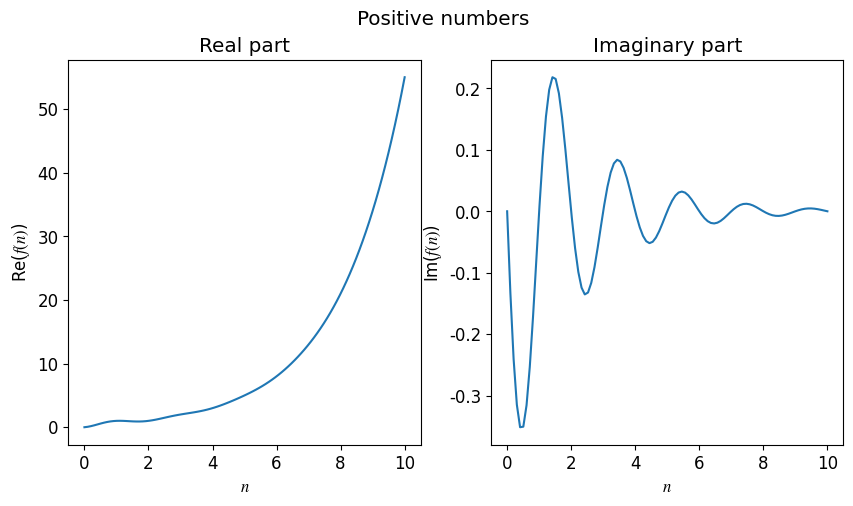
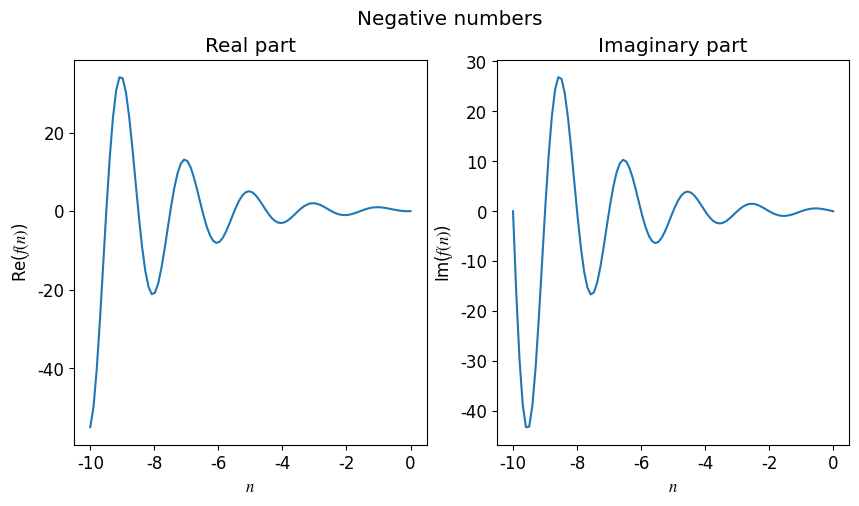

These figures' Python source, in order:
import numpy as np
import math

import matplotlib as mpl
import matplotlib.pyplot as plt
plt.rc("font", family='Arial', size=12)
plt.rc("mathtext", fontset='stix')


def binet(n):
    return np.power((1+np.sqrt(5))/2 + 0j,n)/np.sqrt(5) - np.power((1-np.sqrt(5))/2+ 0j,n)/np.sqrt(5)


def complex_plot_(x, y, xlabel="x", ylabel="y", addtitle=" "):
	plt.figure(figsize=(10, 5))
	plt.subplot(121)
	plt.plot(x, np.real(y))
	plt.xlabel(xlabel)
	plt.ylabel(r"Re("+ylabel+")")
	plt.title("Real part")

	plt.subplot(122)
	plt.plot(x, np.imag(y))
	plt.xlabel(xlabel)
	plt.ylabel(r"Im("+ylabel+")")
	plt.title("Imaginary part")
	plt.suptitle(addtitle)

	

if __name__=="__main__":
	n_array = np.linspace(0, 10, 100)
	binet_array = binet(n_array)
	complex_plot_(n_array, binet_array, "$n$", "$f(n)$", "Positive numbers")	
	
	n_array = np.linspace(-10, 0, 100)
	binet_array = binet(n_array)
	complex_plot_(n_array, binet_array, "$n$", "$f(n)$", "Negative numbers")	
	plt.show()
	
	
	
